3-way image classification set "training_data" from GitHub (BradleyNgu/cuHacking); label vocabulary: cans, garbage, recycling.

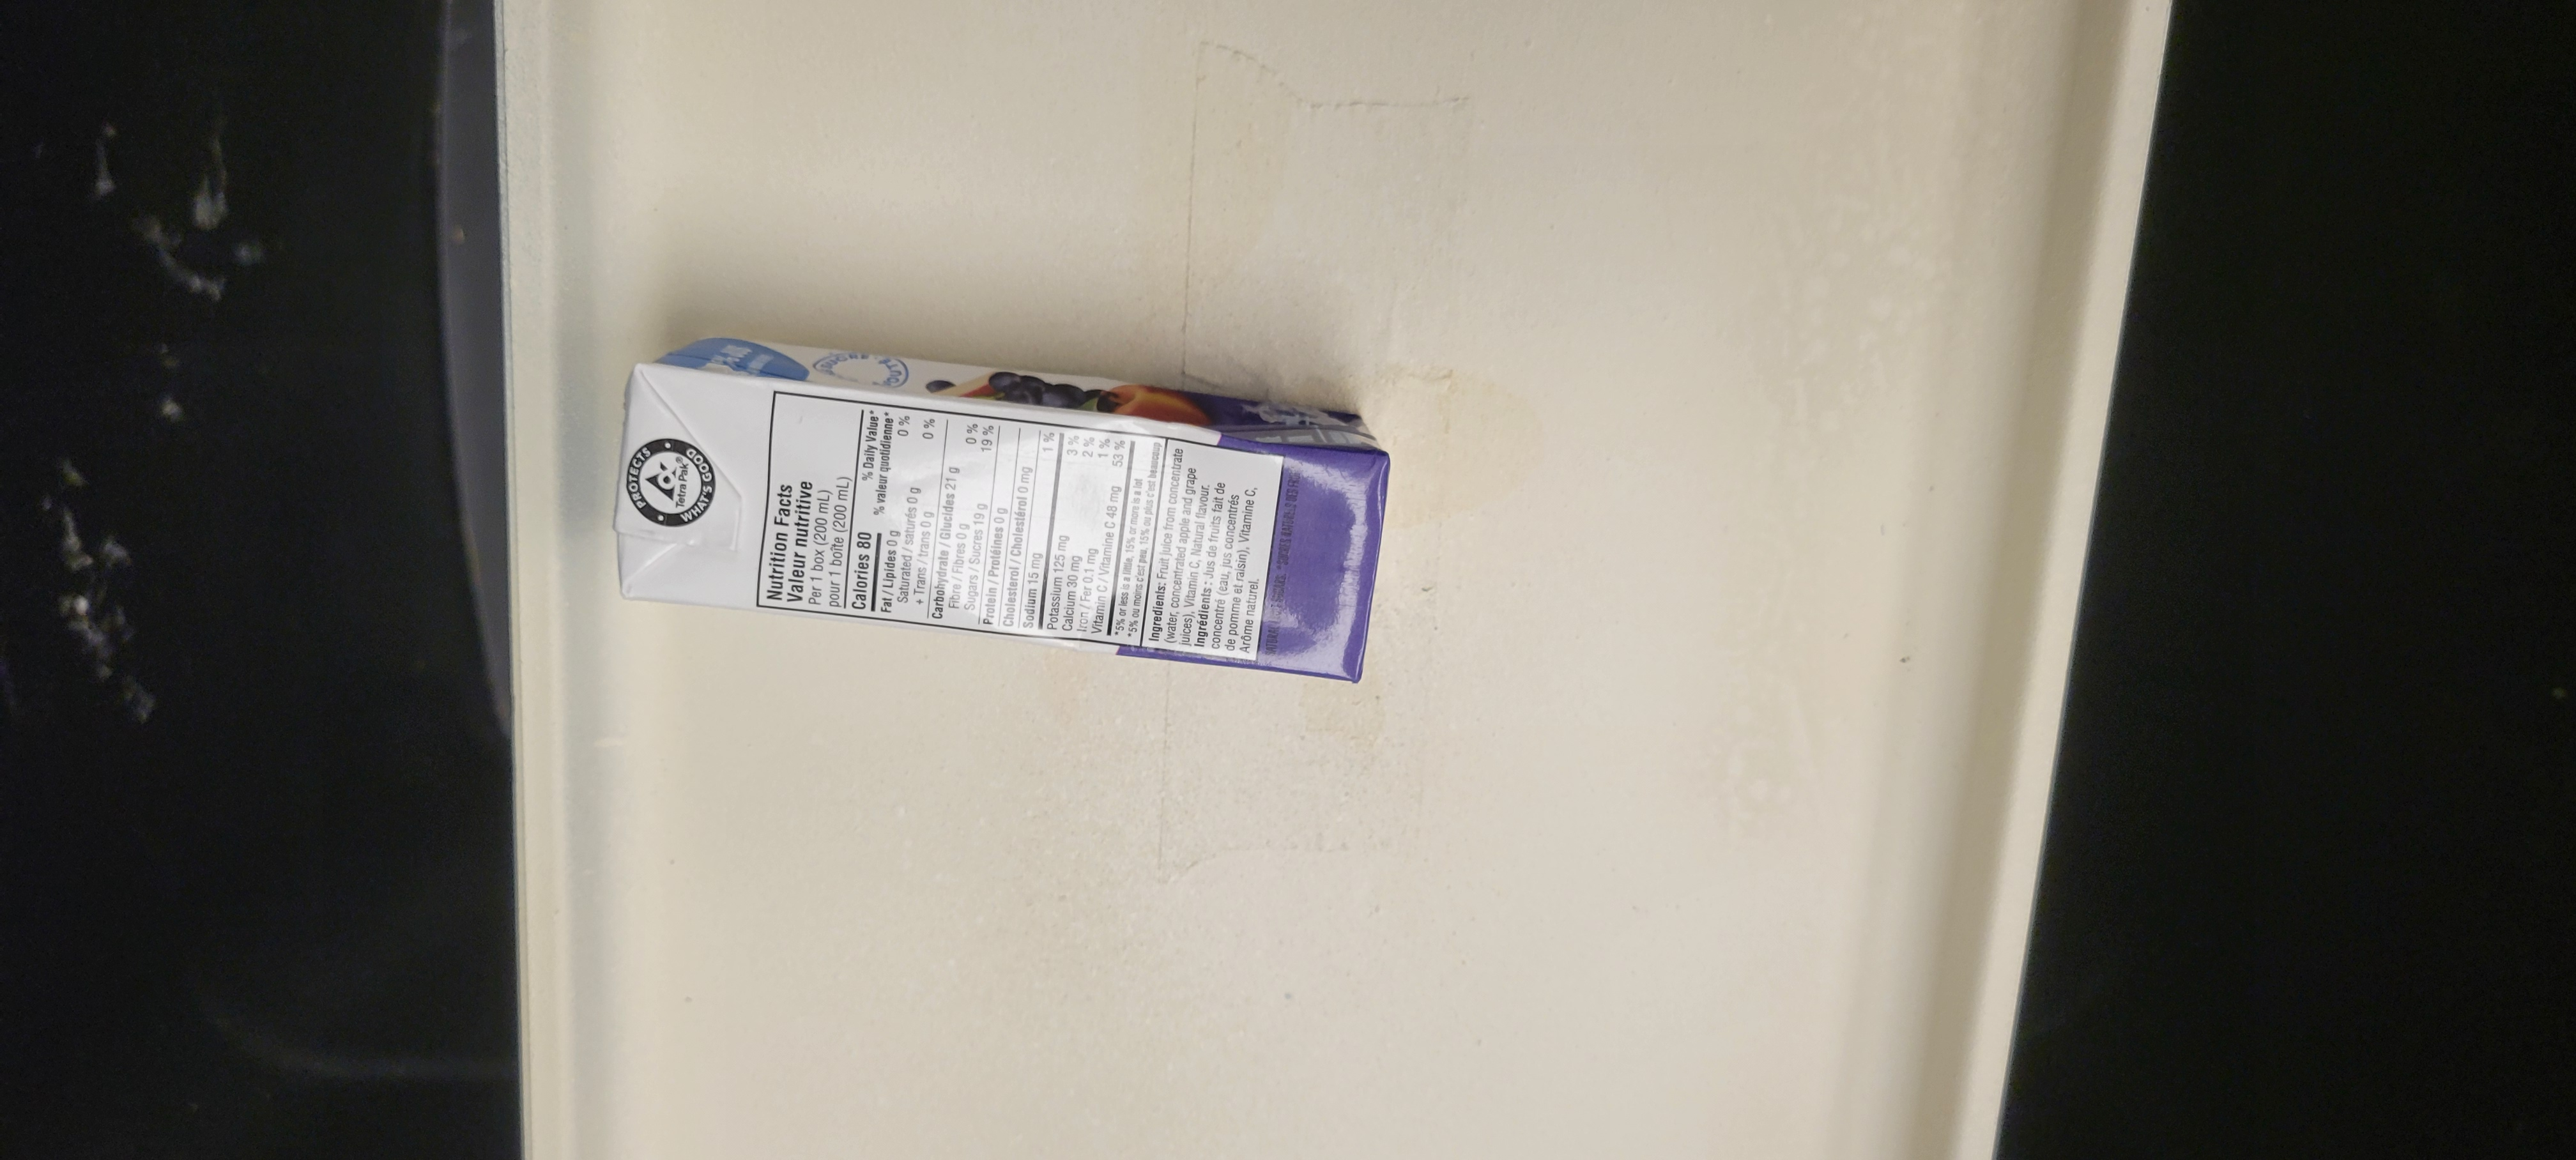
Label: recycling

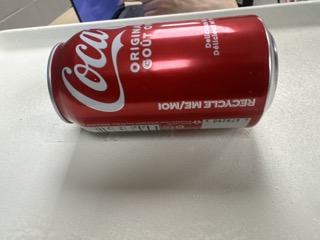
Label: cans

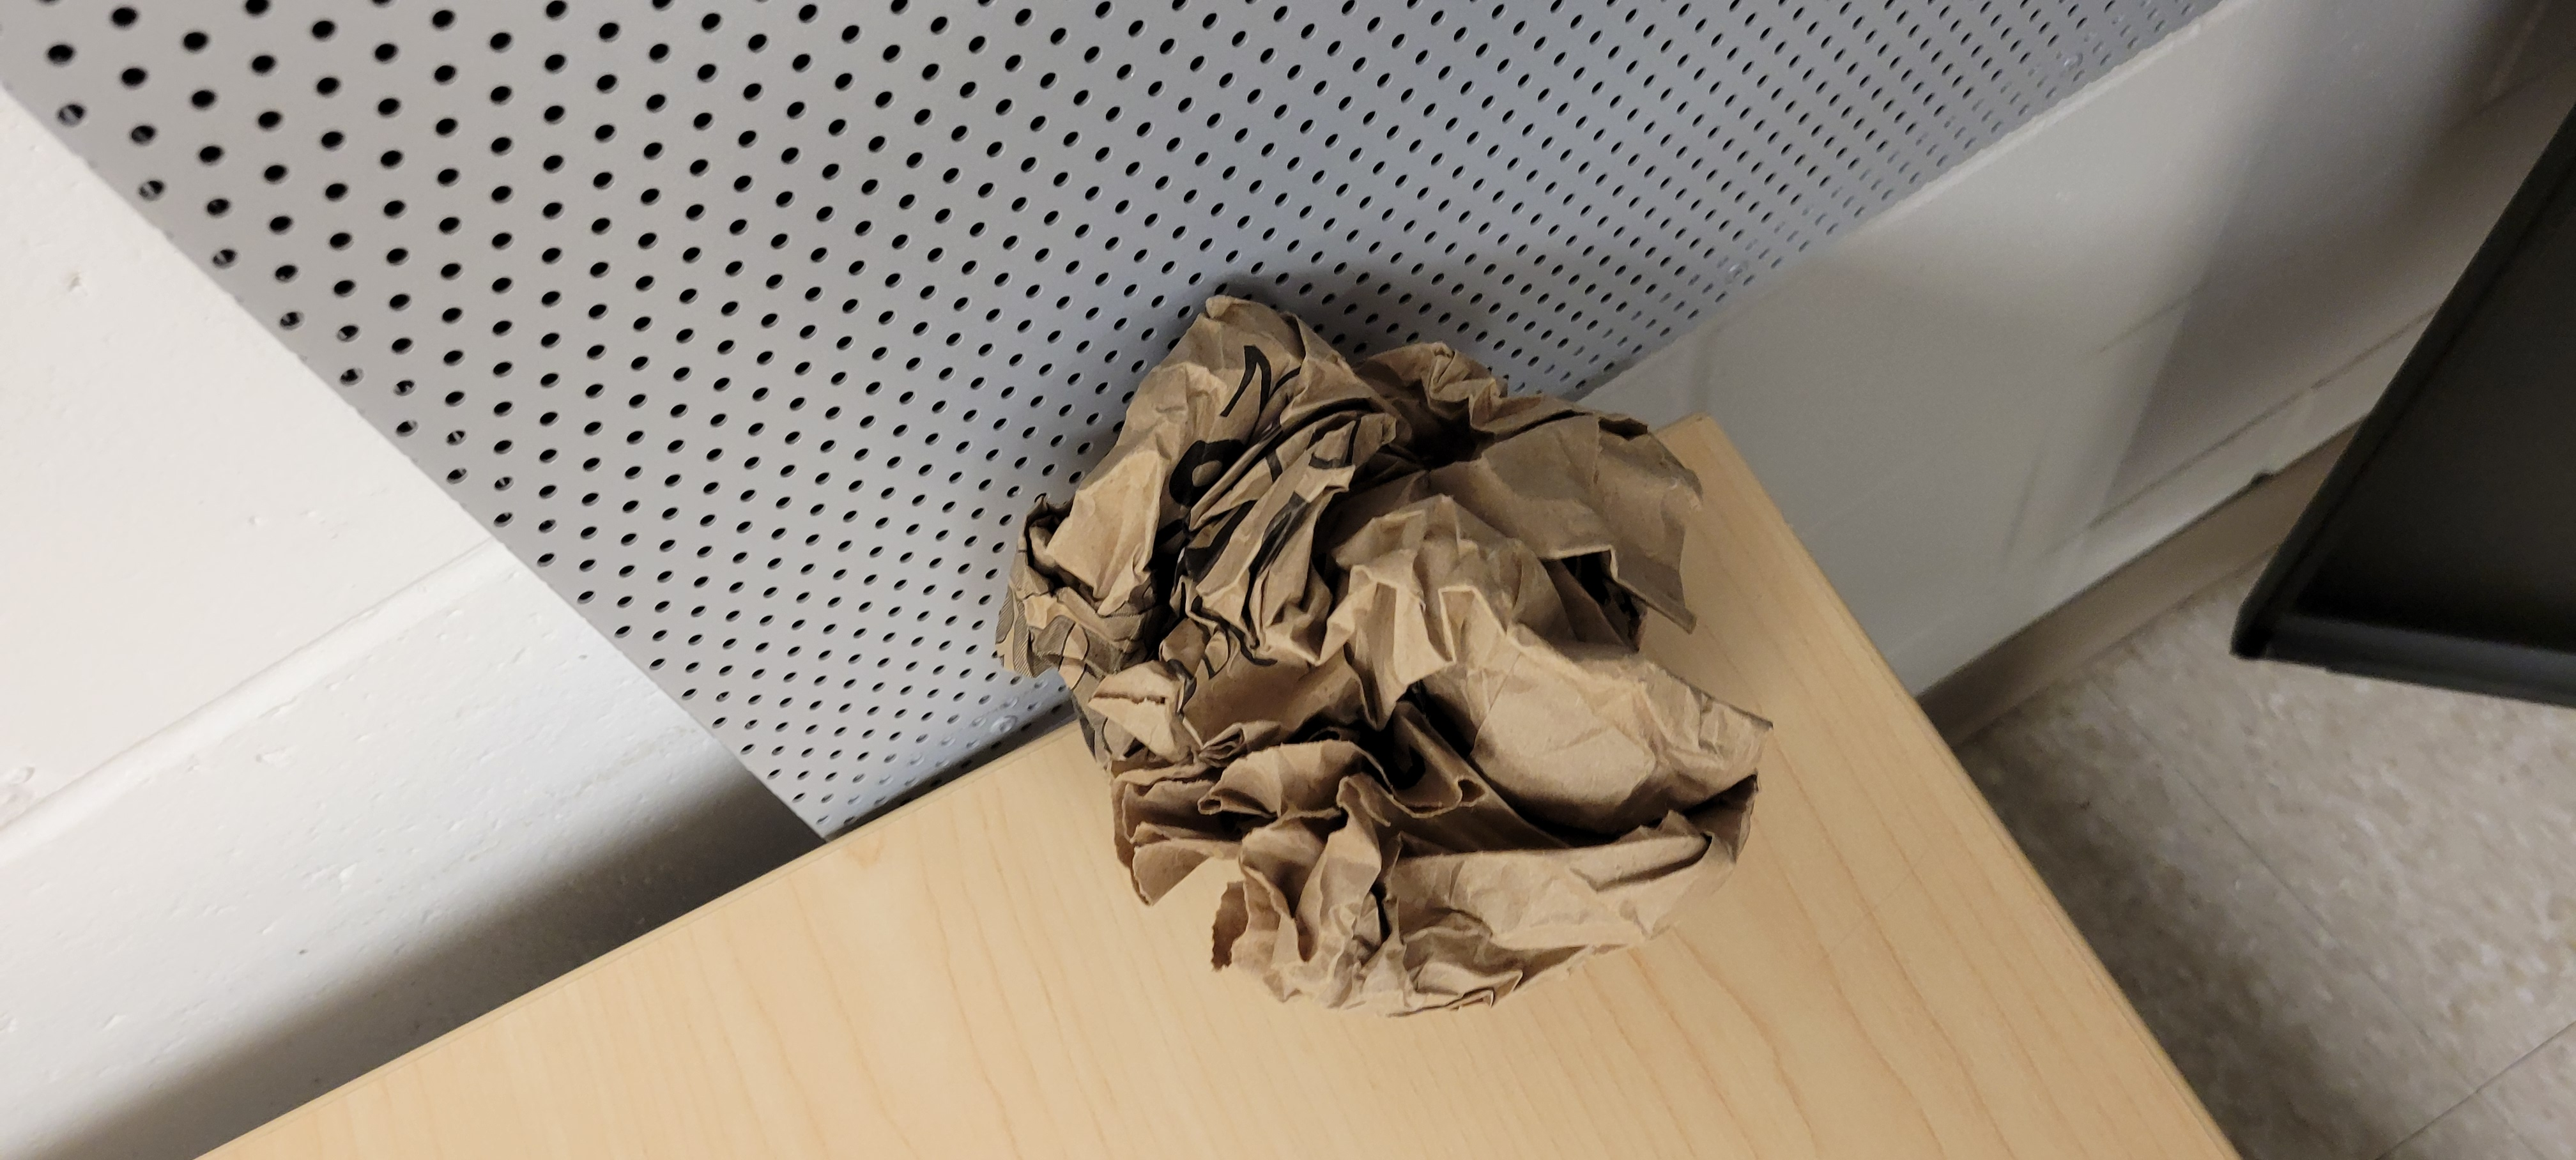
Label: garbage

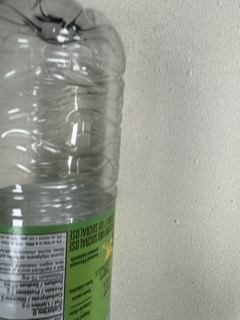
Label: recycling

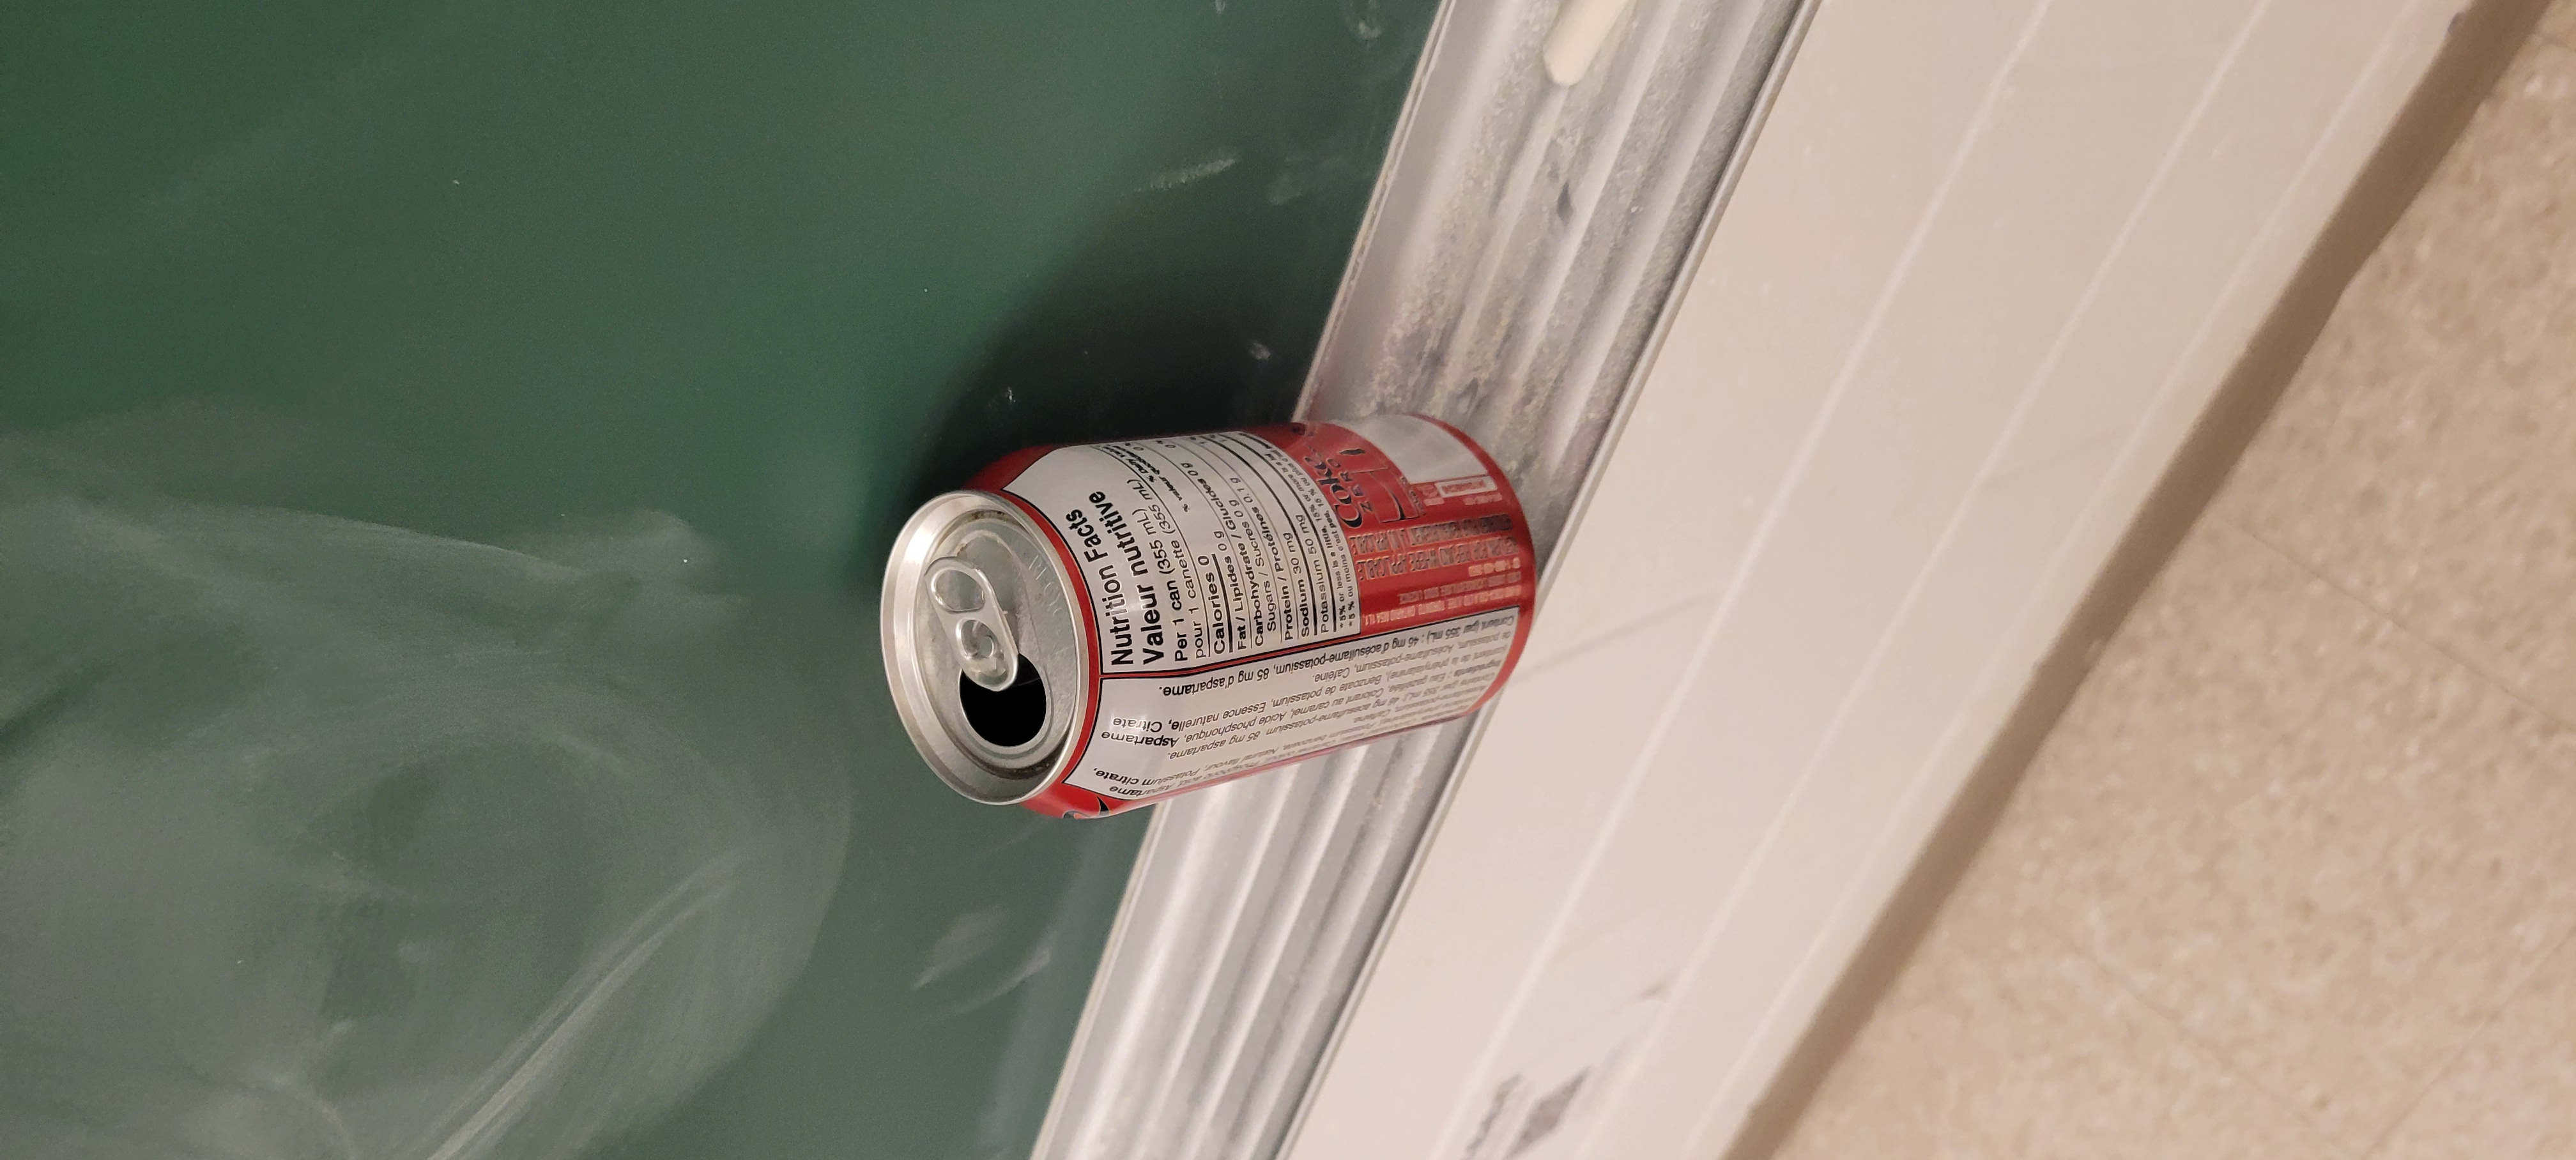
Label: cans

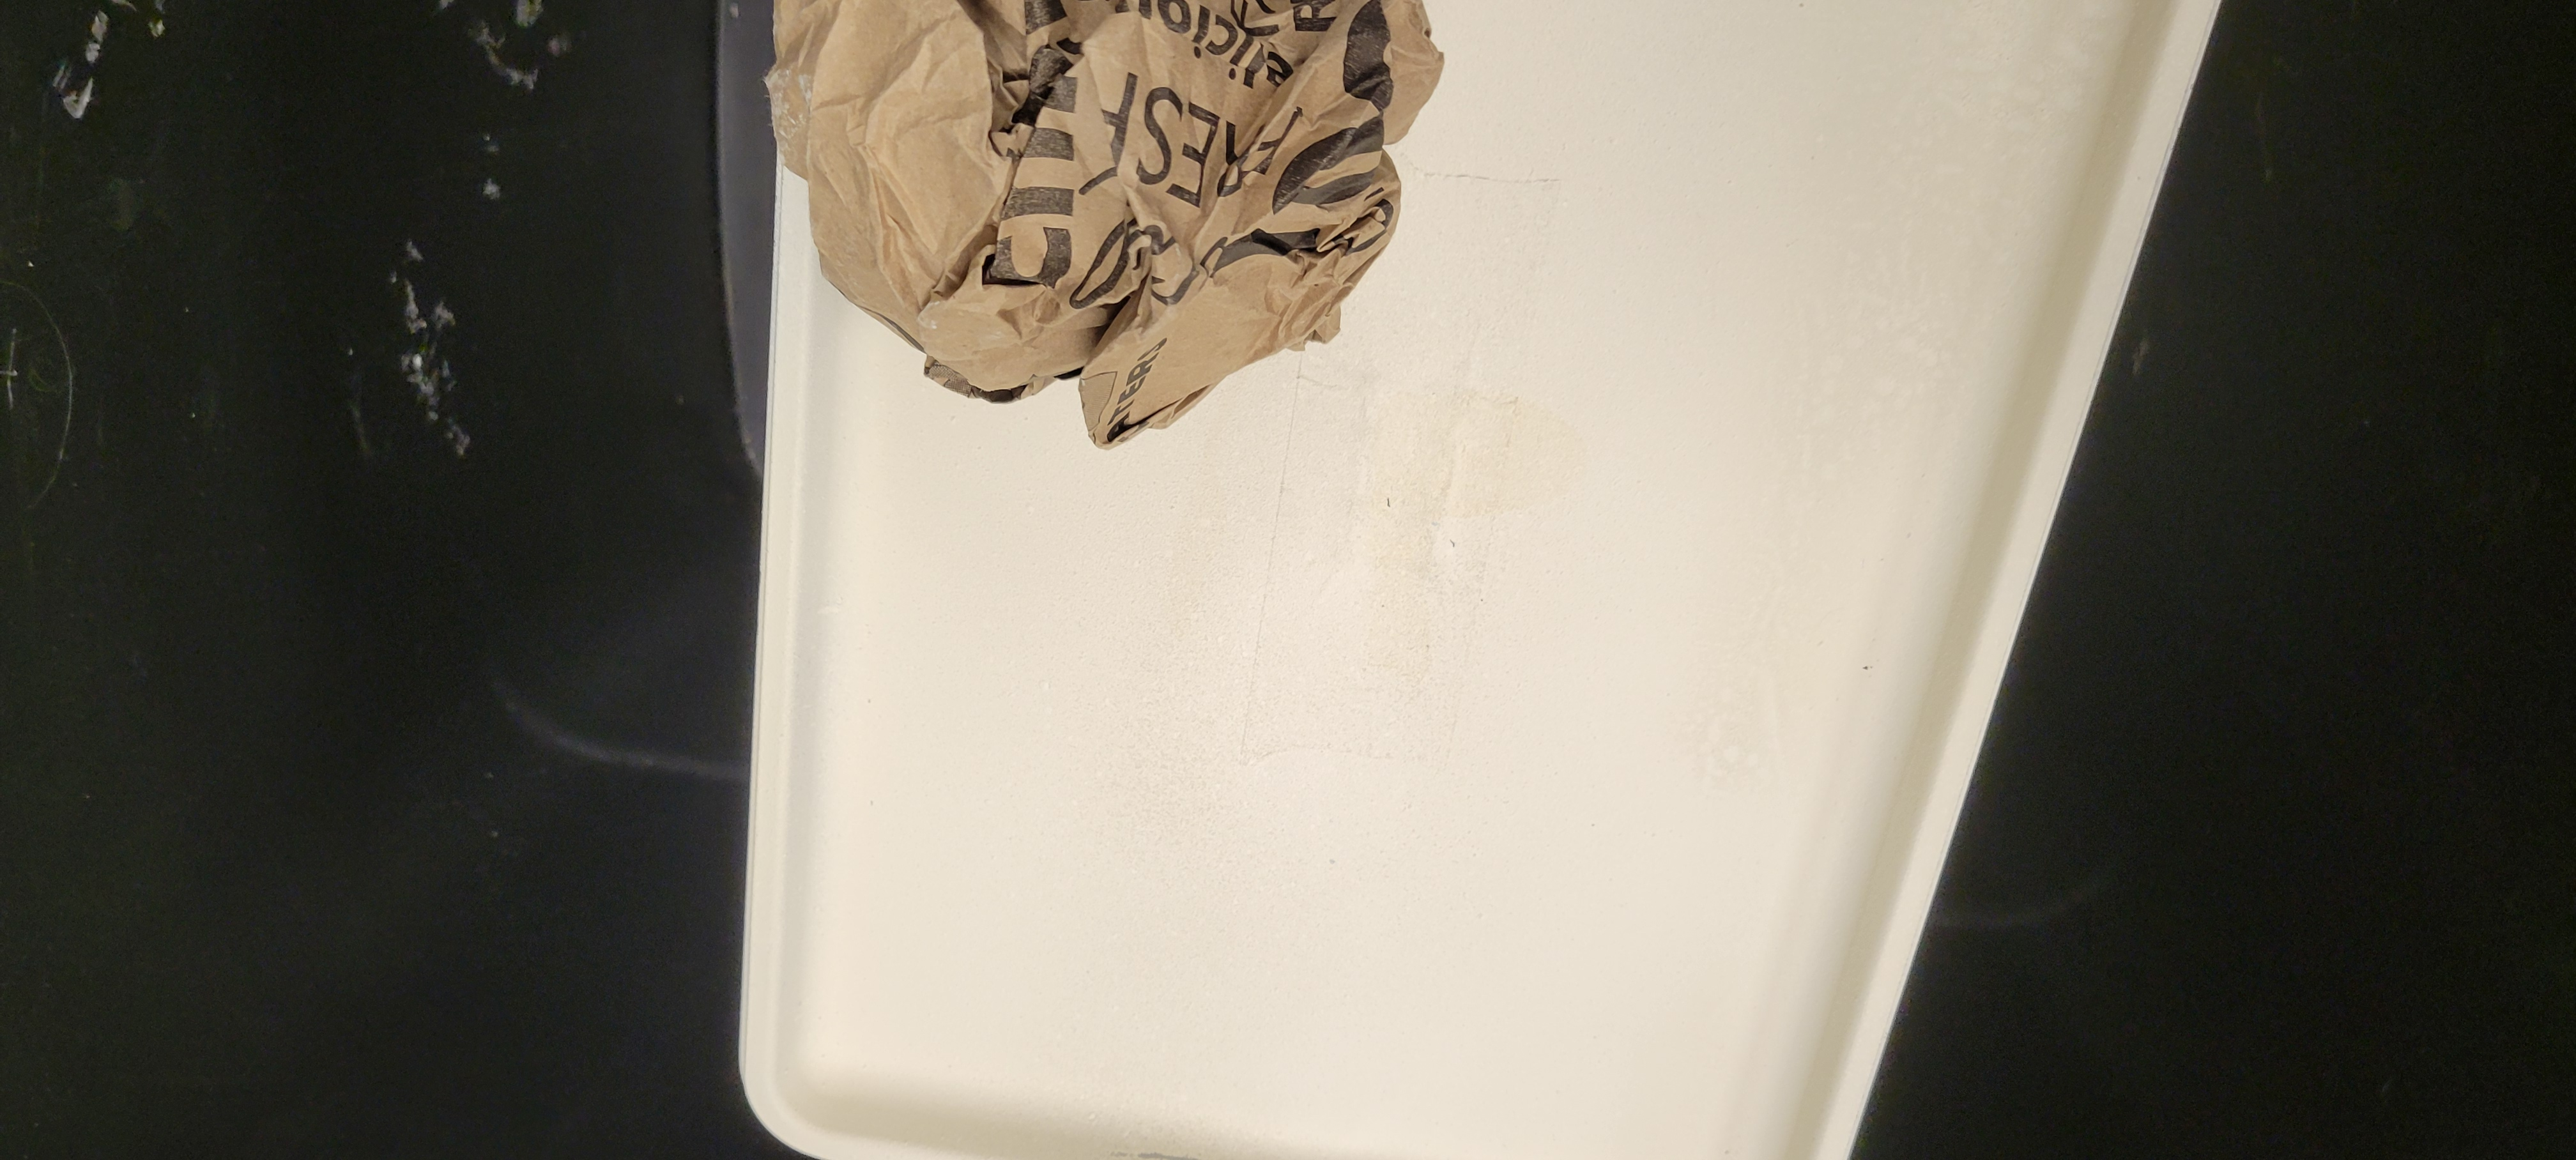
Label: garbage
